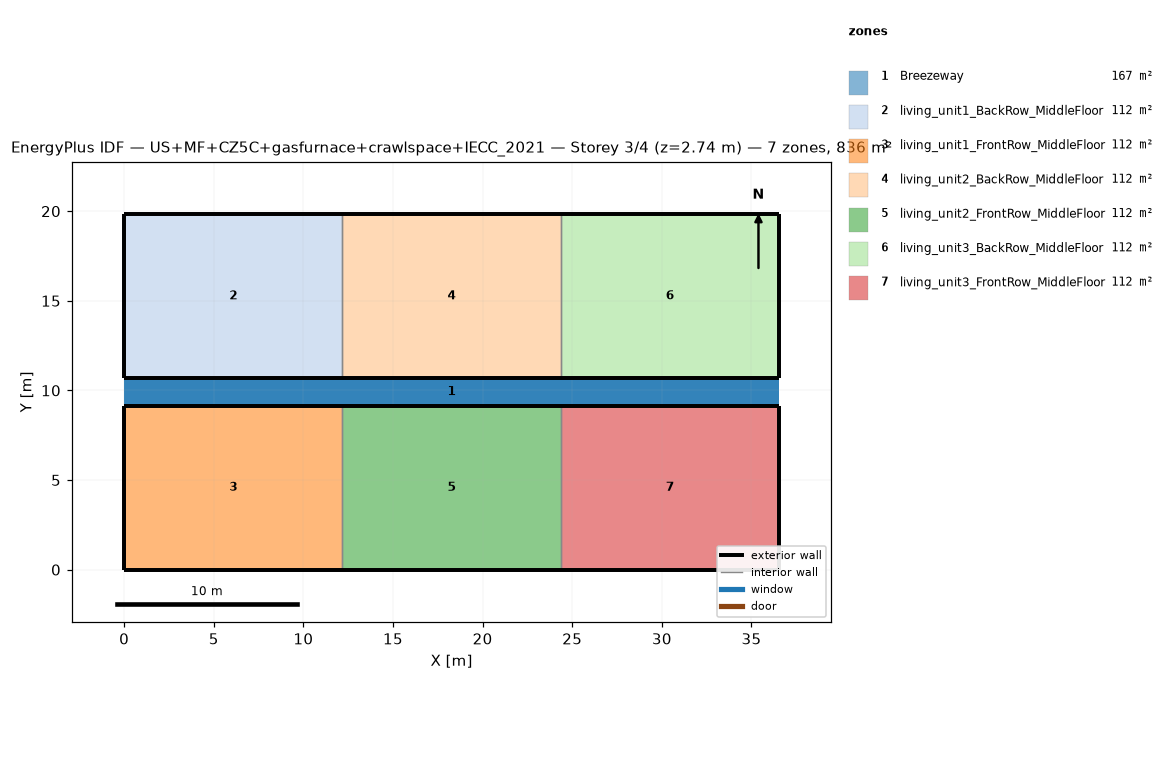
=== STOREY PLAN SPEC (per zone: floor XY polygon, exterior-wall plan segments, windows/doors) ===
zone 1: Breezeway  (167.0 m²)
  floor: (36.54, 9.16) (0.00, 9.16) (0.00, 10.68) (36.54, 10.68)
  floor: (36.54, 9.16) (0.00, 9.16) (0.00, 10.68) (36.54, 10.68)
  floor: (36.54, 9.16) (0.00, 9.16) (0.00, 10.68) (36.54, 10.68)
zone 2: living_unit1_BackRow_MiddleFloor  (111.5 m²)
  floor: (12.18, 10.68) (0.00, 10.68) (0.00, 19.84) (12.18, 19.84)
  exterior wall: (0.00, 10.68) – (12.18, 10.68)  [12.2 m]
  exterior wall: (12.18, 19.84) – (0.00, 19.84)  [12.2 m]
  exterior wall: (0.00, 19.84) – (0.00, 10.68)  [9.2 m]
  interior walls: 1
zone 3: living_unit1_FrontRow_MiddleFloor  (111.5 m²)
  floor: (12.18, 0.00) (0.00, 0.00) (0.00, 9.16) (12.18, 9.16)
  exterior wall: (0.00, 0.00) – (12.18, 0.00)  [12.2 m]
  exterior wall: (12.18, 9.16) – (0.00, 9.16)  [12.2 m]
  exterior wall: (0.00, 9.16) – (0.00, 0.00)  [9.2 m]
  interior walls: 1
zone 4: living_unit2_BackRow_MiddleFloor  (111.5 m²)
  floor: (24.36, 10.68) (12.18, 10.68) (12.18, 19.84) (24.36, 19.84)
  exterior wall: (12.18, 10.68) – (24.36, 10.68)  [12.2 m]
  exterior wall: (24.36, 19.84) – (12.18, 19.84)  [12.2 m]
  interior walls: 2
zone 5: living_unit2_FrontRow_MiddleFloor  (111.5 m²)
  floor: (24.36, 0.00) (12.18, 0.00) (12.18, 9.16) (24.36, 9.16)
  exterior wall: (12.18, 0.00) – (24.36, 0.00)  [12.2 m]
  exterior wall: (24.36, 9.16) – (12.18, 9.16)  [12.2 m]
  interior walls: 2
zone 6: living_unit3_BackRow_MiddleFloor  (111.5 m²)
  floor: (36.54, 10.68) (24.36, 10.68) (24.36, 19.84) (36.54, 19.84)
  exterior wall: (24.36, 10.68) – (36.54, 10.68)  [12.2 m]
  exterior wall: (36.54, 10.68) – (36.54, 19.84)  [9.2 m]
  exterior wall: (36.54, 19.84) – (24.36, 19.84)  [12.2 m]
  interior walls: 1
zone 7: living_unit3_FrontRow_MiddleFloor  (111.5 m²)
  floor: (36.54, 0.00) (24.36, 0.00) (24.36, 9.16) (36.54, 9.16)
  exterior wall: (24.36, 0.00) – (36.54, 0.00)  [12.2 m]
  exterior wall: (36.54, 0.00) – (36.54, 9.16)  [9.2 m]
  exterior wall: (36.54, 9.16) – (24.36, 9.16)  [12.2 m]
  interior walls: 1

=== DERIVED (storey summary) ===
Building: US+MF+CZ5C+gasfurnace+crawlspace+IECC_2021
Storey: 3 of 4  (floor level z = 2.74 m)
Storey gross floor area: 836.2 m²
Zones on this storey: 7
  - Breezeway: floor 167.0 m²
  - living_unit1_BackRow_MiddleFloor: floor 111.5 m²; exterior wall 33.5 m (86.9 m²); WWR 0.0%
  - living_unit1_FrontRow_MiddleFloor: floor 111.5 m²; exterior wall 33.5 m (86.9 m²); WWR 0.0%
  - living_unit2_BackRow_MiddleFloor: floor 111.5 m²; exterior wall 24.4 m (63.1 m²); WWR 0.0%
  - living_unit2_FrontRow_MiddleFloor: floor 111.5 m²; exterior wall 24.4 m (63.1 m²); WWR 0.0%
  - living_unit3_BackRow_MiddleFloor: floor 111.5 m²; exterior wall 33.5 m (86.9 m²); WWR 0.0%
  - living_unit3_FrontRow_MiddleFloor: floor 111.5 m²; exterior wall 33.5 m (86.9 m²); WWR 0.0%
Zone adjacency (shared interzone walls):
  - living_unit1_BackRow_MiddleFloor ↔ living_unit2_BackRow_MiddleFloor
  - living_unit1_FrontRow_MiddleFloor ↔ living_unit2_FrontRow_MiddleFloor
  - living_unit2_BackRow_MiddleFloor ↔ living_unit3_BackRow_MiddleFloor
  - living_unit2_FrontRow_MiddleFloor ↔ living_unit3_FrontRow_MiddleFloor